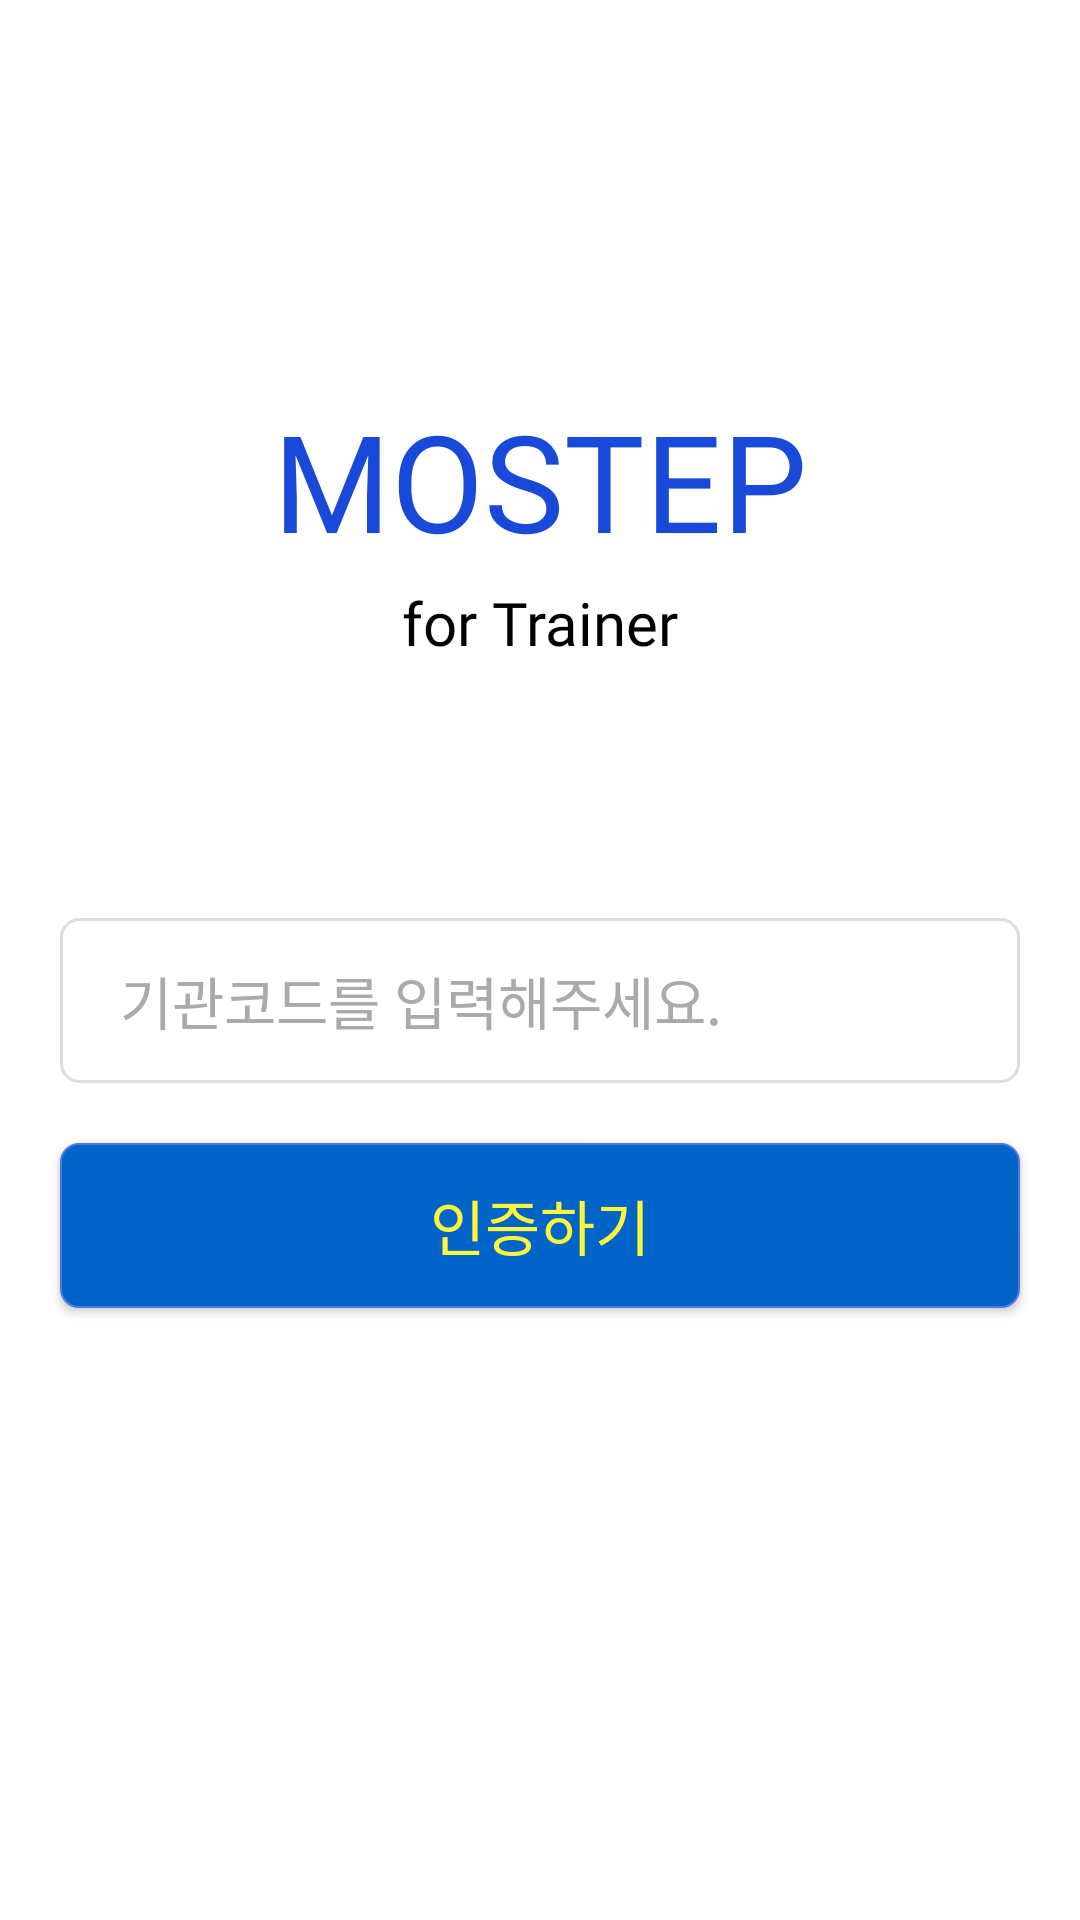

This screen was rendered from an Android layout file. Write that file and the resources it references.
<!-- AndroidManifest.xml: application theme Theme.MostepProject -->
<!-- res/layout/fragment_login_tenant.xml -->
<?xml version="1.0" encoding="utf-8"?>
<layout xmlns:android="http://schemas.android.com/apk/res/android"
    xmlns:app="http://schemas.android.com/apk/res-auto"
    xmlns:tools="http://schemas.android.com/tools">

    <data>

        <import type="android.view.View" />

        <variable
            name="tenantloginfragment"
            type="com.example.sse_user.view.ui.login.LoginTenantFragment" />
    </data>

    <androidx.constraintlayout.widget.ConstraintLayout
        android:layout_width="match_parent"
        android:layout_height="match_parent"
        android:background="#ffffff"
        tools:context=".view.ui.login.LoginTenantFragment">

        <TextView
            android:id="@+id/mostep_tv"
            android:layout_width="196dp"
            android:layout_height="wrap_content"
            android:layout_marginTop="130dp"
            android:fontFamily="@font/gotham_black"
            android:gravity="center"
            android:text="MOSTEP"
            android:textColor="#1949D8"
            android:textSize="45dp"
            app:layout_constraintEnd_toEndOf="parent"
            app:layout_constraintStart_toStartOf="parent"
            app:layout_constraintTop_toTopOf="parent" />

        <TextView
            android:id="@+id/for_trainer_tv"
            android:layout_width="wrap_content"
            android:layout_height="wrap_content"
            android:layout_marginTop="4dp"
            android:fontFamily="@font/gotham_medium"
            android:text="for Trainer"
            android:textColor="#000000"
            android:textSize="20dp"
            app:layout_constraintEnd_toEndOf="@+id/mostep_tv"
            app:layout_constraintStart_toStartOf="@+id/mostep_tv"
            app:layout_constraintTop_toBottomOf="@+id/mostep_tv" />


        <EditText
            android:id="@+id/tenant_id_et"
            android:layout_width="0dp"
            android:layout_height="55dp"
            android:layout_marginStart="20dp"
            android:layout_marginTop="85dp"
            android:layout_marginEnd="20dp"
            android:background="@drawable/background_ddddd_fffff"
            android:fontFamily="@font/pretendard_semibold"
            android:hint="기관코드를 입력해주세요."
            android:maxLines="1"
            android:paddingLeft="20dp"
            android:textColor="#000000"
            android:textColorHint="#aaaaaa"
            android:textSize="19dp"
            app:layout_constraintEnd_toEndOf="parent"
            app:layout_constraintStart_toStartOf="parent"
            app:layout_constraintTop_toBottomOf="@+id/for_trainer_tv" />

        <ImageView
            android:id="@+id/tenant_id_check_icon"
            android:layout_width="wrap_content"
            android:layout_height="wrap_content"
            android:layout_marginEnd="20dp"
            android:src="@drawable/x_fff84646_img"
            android:visibility="invisible"
            app:layout_constraintBottom_toBottomOf="@+id/tenant_id_et"
            app:layout_constraintEnd_toEndOf="@+id/tenant_id_et"
            app:layout_constraintTop_toTopOf="@+id/tenant_id_et" />

        <TextView
            android:id="@+id/tenant_id_detail_tv"
            android:layout_width="wrap_content"
            android:layout_height="15dp"
            android:layout_marginStart="25dp"
            android:layout_marginTop="10dp"
            android:fontFamily="@font/pretendard_medium"
            android:text="입력하신 정보와 맞는 기관코드가 없습니다."
            android:textColor="#F84646"
            android:textSize="12dp"
            android:visibility="gone"
            app:layout_constraintStart_toStartOf="parent"
            app:layout_constraintTop_toBottomOf="@+id/tenant_id_et" />

        <androidx.appcompat.widget.AppCompatButton
            android:id="@+id/login_btn"
            android:layout_width="0dp"
            android:layout_height="55dp"
            android:layout_marginTop="20dp"
            android:background="@drawable/background_radious_5076e8_5076e8"
            android:fontFamily="@font/pretendard_bold"
            android:gravity="center"
            android:onClick="@{() -> tenantloginfragment.tenantCheckBtnClicked()}"
            android:text="인증하기"
            android:textColor="#fff639"
            android:textSize="20dp"
            app:layout_constraintEnd_toEndOf="@+id/tenant_id_et"
            app:layout_constraintStart_toStartOf="@id/tenant_id_et"
            app:layout_constraintTop_toBottomOf="@id/tenant_id_detail_tv" />

    </androidx.constraintlayout.widget.ConstraintLayout>

</layout>
<!-- resources referenced by this layout -->
<resources>
  <!-- drawable background_ddddd_fffff (drawable) -->
  <?xml version="1.0" encoding="utf-8"?>
  <shape xmlns:android="http://schemas.android.com/apk/res/android"
      android:shape="rectangle">
      <solid android:color="#ffffff"/>
      <corners android:radius="6dp"/>
      <stroke android:width="1dp" android:color="#DDDDDD"/>
  </shape>
  <!-- drawable background_radious_5076e8_5076e8 (drawable) -->
  <?xml version="1.0" encoding="utf-8"?>
  <shape xmlns:android="http://schemas.android.com/apk/res/android"
      android:shape="rectangle">
      <solid android:color="#0064c8"/>
      <corners android:radius="6dp"/>
      <stroke android:width="0.8dp" android:color="#5076E8"/>
  </shape>
  <!-- drawable x_fff84646_img (drawable) -->
  <?xml version="1.0" encoding="utf-8"?>
  <vector xmlns:android="http://schemas.android.com/apk/res/android"
      android:width="24dp"
      android:height="24dp"
      android:viewportWidth="24"
      android:viewportHeight="24">
      <path
          android:fillColor="#FFF84646"
          android:pathData="M4 18.8L18.85 3.95l1.41 1.41L5.41 20.21z" />
      <path
          android:fillColor="#FFF84646"
          android:pathData="M20 18.8L5.15 3.95 3.74 5.36l14.85 14.85z" />
  </vector>
  <style name="Theme.MostepProject" parent="Theme.MaterialComponents.DayNight.DarkActionBar">
          
          <item name="colorPrimary">@color/purple_500</item>
          <item name="colorPrimaryVariant">@color/purple_700</item>
          <item name="colorOnPrimary">@color/white</item>
          
          <item name="colorSecondary">@color/teal_200</item>
          <item name="colorSecondaryVariant">@color/teal_700</item>
          <item name="colorOnSecondary">@color/black</item>
          
          <item name="android:statusBarColor">?attr/colorPrimaryVariant</item>
          
      </style>
  <!-- not gathered from this repository: default colours our renderer supplied (Android Studio template values) -->
  <color name="purple_500">#FF6200EE</color>
  <color name="purple_700">#FF3700B3</color>
  <color name="teal_200">#FF03DAC5</color>
  <color name="teal_700">#FF018786</color>
  <color name="black">#FF000000</color>
  <color name="white">#FFFFFFFF</color>
</resources>
